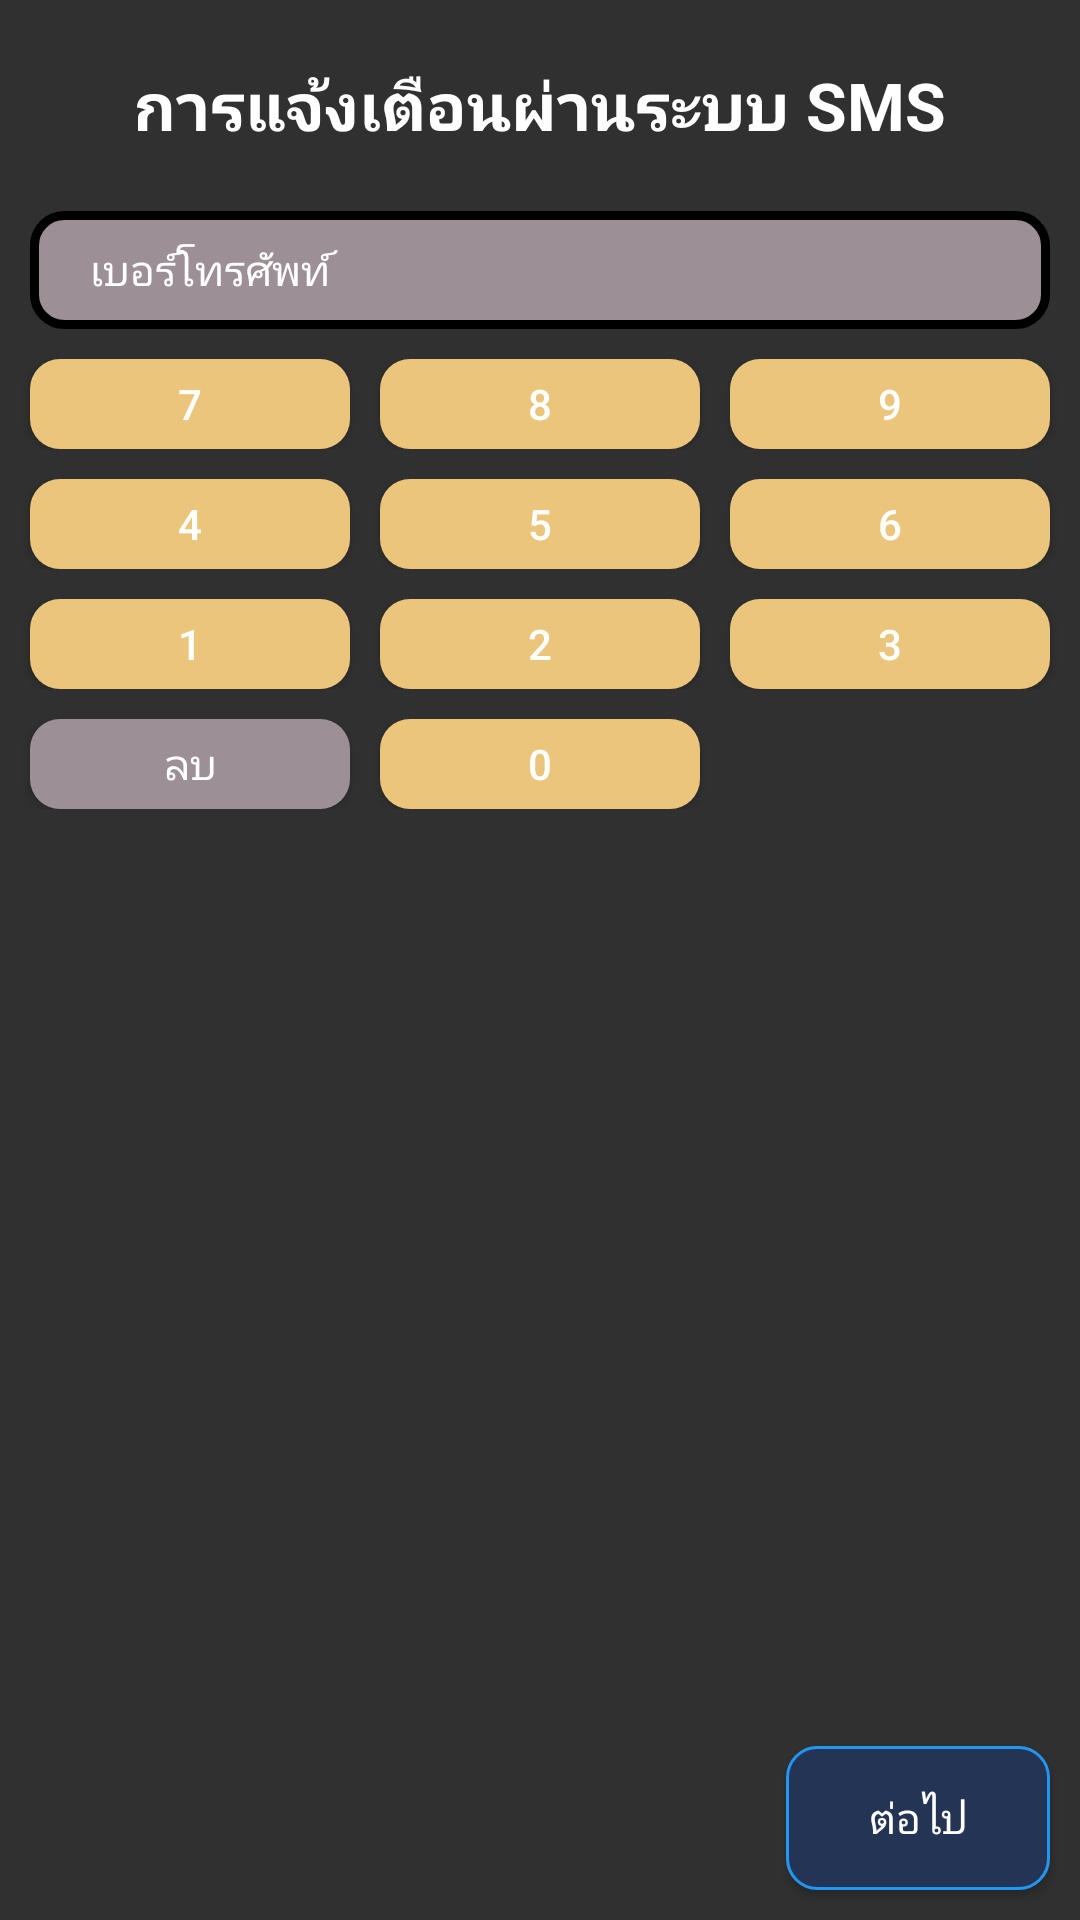

Produce the Android XML layout that renders to this screen, including the resource entries it uses.
<!-- AndroidManifest.xml: application theme AppTheme -->
<!-- res/layout/fragment_input_telno.xml -->
<?xml version="1.0" encoding="utf-8"?>
<RelativeLayout xmlns:android="http://schemas.android.com/apk/res/android"
    xmlns:tools="http://schemas.android.com/tools"
    android:layout_width="match_parent"
    android:layout_height="match_parent"
    tools:context=".InputTelnoFragment">

    <TextView
        android:id="@+id/txtheader"
        android:layout_width="wrap_content"
        android:layout_height="wrap_content"
        android:layout_centerHorizontal="true"
        android:layout_marginTop="20dp"
        android:text="@string/sms_notification"
        android:textAlignment="center"
        android:textColor="#ffffff"
        android:textSize="22sp"
        android:textStyle="bold" />

    <LinearLayout
        android:id="@+id/edtlayout"
        android:layout_width="match_parent"
        android:layout_height="wrap_content"
        android:layout_below="@+id/txtheader"
        android:layout_marginStart="10dp"
        android:layout_marginTop="20dp"
        android:layout_marginEnd="10dp"
        android:background="@drawable/edittextframe_gray"
        android:gravity="center"
        android:orientation="horizontal"
        android:padding="10dp">


        <EditText
            android:id="@+id/edittextTelnum"
            android:layout_width="match_parent"
            android:layout_height="match_parent"
            android:layout_marginStart="10dp"
            android:layout_marginEnd="20dp"
            android:layout_weight="1"
            android:background="@null"
            android:focusable="false"
            android:hint="@string/telno"
            android:inputType="phone"
            android:maxLength="10"
            android:textColor="#ffffff"
            android:textColorHint="#ffffff"
            android:textSize="14sp" />


    </LinearLayout>

    <LinearLayout
        android:id="@+id/btnlayout1"
        android:layout_width="match_parent"
        android:layout_height="30dp"
        android:layout_below="@+id/edtlayout"
        android:layout_marginLeft="5dp"
        android:layout_marginTop="10dp"
        android:layout_marginRight="5dp"
        android:layout_marginBottom="5dp">

        <Button
            android:id="@+id/seven_btn"
            android:layout_width="match_parent"
            android:layout_height="wrap_content"
            android:layout_gravity="start"
            android:layout_marginLeft="5dp"
            android:layout_marginRight="5dp"
            android:layout_weight="1"
            android:background="@drawable/textborderdendalion"
            android:text="7"
            android:textColor="#ffffff"
            android:textSize="14sp" />

        <Button
            android:id="@+id/eight_btn"
            android:layout_width="match_parent"
            android:layout_height="wrap_content"
            android:layout_gravity="center"
            android:layout_marginLeft="5dp"
            android:layout_marginRight="5dp"
            android:layout_weight="1"
            android:background="@drawable/textborderdendalion"
            android:text="8"
            android:textColor="#ffffff"
            android:textSize="14sp" />

        <Button
            android:id="@+id/nine_btn"
            android:layout_width="match_parent"
            android:layout_height="wrap_content"
            android:layout_gravity="end"
            android:layout_marginLeft="5dp"
            android:layout_marginRight="5dp"
            android:layout_weight="1"
            android:background="@drawable/textborderdendalion"
            android:text="9"
            android:textColor="#ffffff"
            android:textSize="14sp" />

    </LinearLayout>

    <LinearLayout
        android:id="@+id/btnlayout2"
        android:layout_width="match_parent"
        android:layout_height="30dp"
        android:layout_below="@+id/btnlayout1"
        android:layout_marginLeft="5dp"
        android:layout_marginTop="5dp"
        android:layout_marginRight="5dp"
        android:layout_marginBottom="5dp">

        <Button
            android:id="@+id/four_btn"
            android:layout_width="match_parent"
            android:layout_height="wrap_content"
            android:layout_gravity="start"
            android:layout_marginLeft="5dp"
            android:layout_marginRight="5dp"
            android:layout_weight="1"
            android:background="@drawable/textborderdendalion"
            android:text="4"
            android:textColor="#ffffff"
            android:textSize="14sp" />

        <Button
            android:id="@+id/five_btn"
            android:layout_width="match_parent"
            android:layout_height="wrap_content"
            android:layout_gravity="center"
            android:layout_marginLeft="5dp"
            android:layout_marginRight="5dp"
            android:layout_weight="1"
            android:background="@drawable/textborderdendalion"
            android:text="5"
            android:textColor="#ffffff"
            android:textSize="14sp" />

        <Button
            android:id="@+id/six_btn"
            android:layout_width="match_parent"
            android:layout_height="wrap_content"
            android:layout_gravity="end"
            android:layout_marginLeft="5dp"
            android:layout_marginRight="5dp"
            android:layout_weight="1"
            android:background="@drawable/textborderdendalion"
            android:text="6"
            android:textColor="#ffffff"
            android:textSize="14sp" />

    </LinearLayout>

    <LinearLayout
        android:id="@+id/btnlayout3"
        android:layout_width="match_parent"
        android:layout_height="30dp"
        android:layout_below="@+id/btnlayout2"
        android:layout_marginLeft="5dp"
        android:layout_marginTop="5dp"
        android:layout_marginRight="5dp"
        android:layout_marginBottom="5dp">

        <Button
            android:id="@+id/one_btn"
            android:layout_width="match_parent"
            android:layout_height="wrap_content"
            android:layout_gravity="start"
            android:layout_marginLeft="5dp"
            android:layout_marginRight="5dp"
            android:layout_weight="1"
            android:background="@drawable/textborderdendalion"
            android:text="1"
            android:textColor="#ffffff"
            android:textSize="14sp" />

        <Button
            android:id="@+id/two_btn"
            android:layout_width="match_parent"
            android:layout_height="wrap_content"
            android:layout_gravity="center"
            android:layout_marginLeft="5dp"
            android:layout_marginRight="5dp"
            android:layout_weight="1"
            android:background="@drawable/textborderdendalion"
            android:text="2"
            android:textColor="#ffffff"
            android:textSize="14sp" />

        <Button
            android:id="@+id/three_btn"
            android:layout_width="match_parent"
            android:layout_height="wrap_content"
            android:layout_gravity="end"
            android:layout_marginLeft="5dp"
            android:layout_marginRight="5dp"
            android:layout_weight="1"
            android:background="@drawable/textborderdendalion"
            android:text="3"
            android:textColor="#ffffff"
            android:textSize="14sp" />

    </LinearLayout>

    <LinearLayout
        android:id="@+id/btnlayout4"
        android:layout_width="match_parent"
        android:layout_height="30dp"
        android:layout_below="@+id/btnlayout3"
        android:layout_marginLeft="5dp"
        android:layout_marginTop="5dp"
        android:layout_marginRight="5dp"
        android:layout_marginBottom="5dp">

        <Button
            android:id="@+id/delete_btn"
            android:layout_width="match_parent"
            android:layout_height="wrap_content"
            android:layout_gravity="start"
            android:layout_marginLeft="5dp"
            android:layout_marginRight="5dp"
            android:layout_weight="1"
            android:background="@drawable/textborderdovegray"
            android:text="ลบ"
            android:textColor="#ffffff"
            android:textSize="14sp" />

        <Button
            android:id="@+id/zero_btn"
            android:layout_width="match_parent"
            android:layout_height="wrap_content"
            android:layout_gravity="start"
            android:layout_marginLeft="5dp"
            android:layout_marginRight="5dp"
            android:layout_weight="1"
            android:background="@drawable/textborderdendalion"
            android:text="0"
            android:textColor="#ffffff"
            android:textSize="14sp" />

        <Button
            android:id="@+id/cancle_btn"
            android:layout_width="match_parent"
            android:layout_height="wrap_content"
            android:layout_gravity="start"
            android:layout_marginLeft="5dp"
            android:layout_marginRight="5dp"
            android:layout_weight="1"
            android:background="@drawable/textborderdovegray"
            android:text="ยกเลิก"
            android:textColor="#ffffff"
            android:textSize="14sp"
            android:visibility="invisible" />


    </LinearLayout>

    <Button
        android:id="@+id/next_btn"
        android:layout_width="wrap_content"
        android:layout_height="wrap_content"
        android:layout_alignParentEnd="true"
        android:layout_alignParentBottom="true"
        android:layout_marginEnd="10dp"
        android:layout_marginBottom="10dp"
        android:background="@drawable/textframe_dark_bule"
        android:padding="10dp"
        android:text="ต่อไป"
        android:textColor="#ffffff" />
</RelativeLayout>
<!-- resources referenced by this layout -->
<resources>
  <!-- drawable edittextframe_gray (drawable) -->
  <?xml version="1.0" encoding="utf-8"?>
  <shape xmlns:android="http://schemas.android.com/apk/res/android">
  
      <stroke
          android:color="#000000"
          android:width="3dp"
          />
      <solid android:color="#9c8f96"/>
      <corners android:bottomLeftRadius="10dp"
          android:topLeftRadius="10dp"
          android:topRightRadius="10dp"
          android:bottomRightRadius="10dp"
          android:radius="1dp"/>
  </shape>
  <!-- drawable textborderdendalion (drawable) -->
  <?xml version="1.0" encoding="utf-8"?>
  <shape xmlns:android="http://schemas.android.com/apk/res/android" android:shape="rectangle" >
      <corners android:bottomLeftRadius="10dp"
          android:topLeftRadius="10dp"
          android:topRightRadius="10dp"
          android:bottomRightRadius="10dp"
          android:radius="10dp"/>
  
      <solid android:color="#EBC57C"
          />
      <layer-list xmlns:android="http://schemas.android.com/apk/res/android" >
          <item>
          </item>
          <item>
              <shape xmlns:android="http://schemas.android.com/apk/res/android">
                  <gradient android:angle="90" android:startColor="#880f0f10" android:centerColor="#880d0d0f" android:endColor="#885d5d5e"/>
              </shape>
          </item>
      </layer-list>
  </shape>
  <!-- drawable textborderdovegray (drawable) -->
  <?xml version="1.0" encoding="utf-8"?>
  <shape xmlns:android="http://schemas.android.com/apk/res/android" android:shape="rectangle" >
      <corners android:bottomLeftRadius="10dp"
          android:topLeftRadius="10dp"
          android:topRightRadius="10dp"
          android:bottomRightRadius="10dp"
          android:radius="10dp"/>
  
      <solid android:color="#9c8f96"
          />
  </shape>
  <!-- drawable textframe_dark_bule (drawable) -->
  <?xml version="1.0" encoding="utf-8"?>
  <shape xmlns:android="http://schemas.android.com/apk/res/android">
  
      <stroke
          android:width="1dp"
          android:color="#2196F3" />
      <corners
          android:bottomLeftRadius="10dp"
          android:bottomRightRadius="10dp"
          android:radius="10dp"
          android:topLeftRadius="10dp"
          android:topRightRadius="10dp" />
      <solid android:color="#243454" />
  </shape>
  <string name="sms_notification">การแจ้งเตือนผ่านระบบ SMS</string>
  <string name="telno">เบอร์โทรศัพท์</string>
  <style name="AppTheme" parent="Theme.AppCompat.NoActionBar">
          
          <item name="colorPrimary">@color/colorPrimary</item>
          <item name="colorPrimaryDark">@color/colorPrimaryDark</item>
          <item name="colorAccent">@color/colorAccent</item>
      </style>
  <!-- not gathered from this repository: default colours our renderer supplied (Android Studio template values) -->
  <color name="colorPrimary">#FF6200EE</color>
  <color name="colorPrimaryDark">#FF3700B3</color>
  <color name="colorAccent">#FF03DAC5</color>
</resources>
